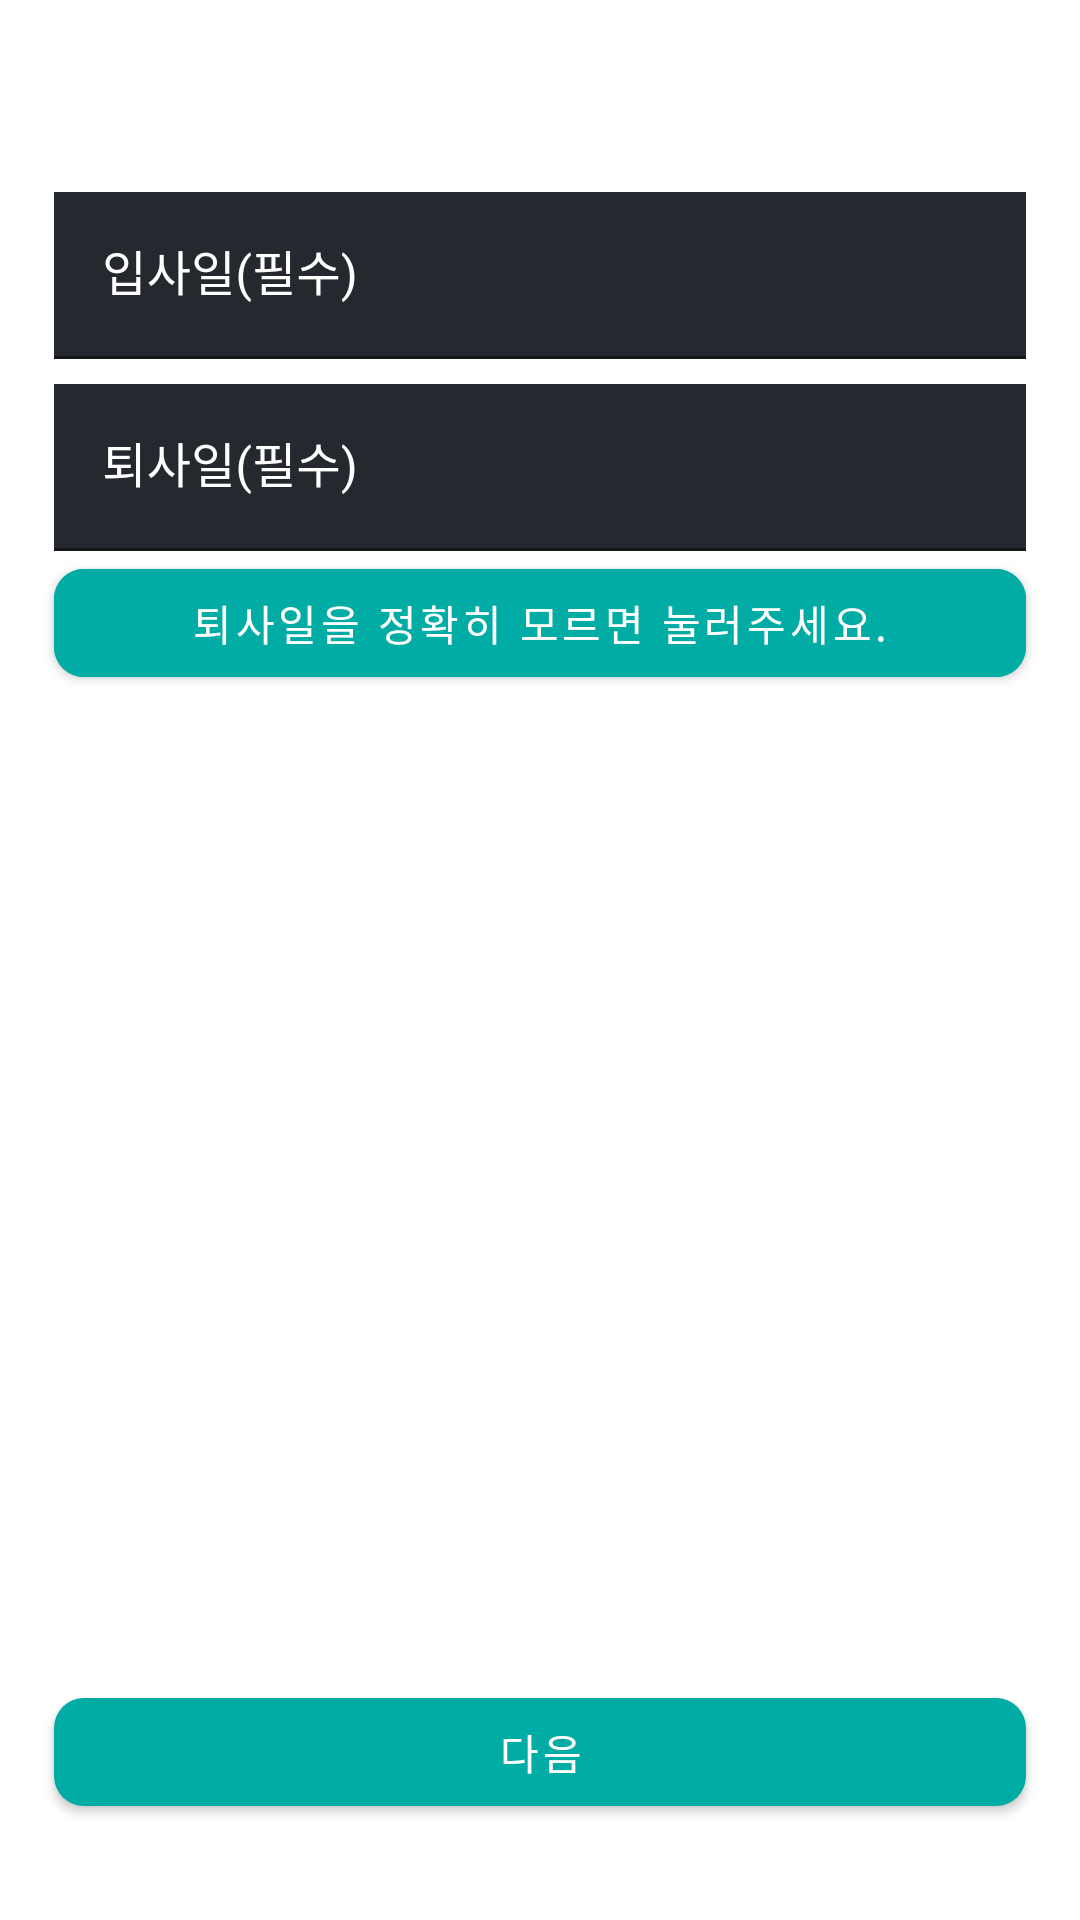

Write the Android layout XML for this screen, with the resource values it uses.
<!-- AndroidManifest.xml: application theme Theme.GoWork -->
<!-- res/layout/fragment_add_work__join_resign_.xml -->
<?xml version="1.0" encoding="utf-8"?>
<FrameLayout xmlns:android="http://schemas.android.com/apk/res/android"
    xmlns:app="http://schemas.android.com/apk/res-auto"
    xmlns:tools="http://schemas.android.com/tools"
    android:layout_width="match_parent"
    android:layout_height="match_parent"
    tools:context=".view_Setting.AddWork_JoinResign_Fragment">

    <androidx.constraintlayout.widget.ConstraintLayout
        android:layout_width="match_parent"
        android:layout_height="match_parent">

        <com.google.android.material.appbar.MaterialToolbar
            android:id="@+id/materialToolbar"
            android:layout_width="match_parent"
            android:layout_height="0dp"
            app:layout_constraintEnd_toEndOf="parent"
            app:layout_constraintStart_toStartOf="parent"
            app:layout_constraintTop_toTopOf="parent"
            app:navigationIcon="?attr/homeAsUpIndicator"
            app:navigationIconTint="@color/white"
            app:title="근무지 추가(2/3)"
            app:titleTextColor="@color/white" />

        <androidx.constraintlayout.widget.Guideline
            android:id="@+id/guideLine_ver_1"
            android:layout_width="wrap_content"
            android:layout_height="1dp"
            android:orientation="vertical"
            app:layout_constraintGuide_percent="0.05" />

        <androidx.constraintlayout.widget.Guideline
            android:id="@+id/guideLine_ver_2"
            android:layout_width="wrap_content"
            android:layout_height="1dp"
            android:orientation="vertical"
            app:layout_constraintGuide_percent="0.95" />

        <androidx.constraintlayout.widget.Guideline
            android:id="@+id/guideLine_hor_1"
            android:layout_width="wrap_content"
            android:layout_height="1dp"
            android:orientation="horizontal"
            app:layout_constraintGuide_percent="0.1" />

        <com.google.android.material.textfield.TextInputLayout
            android:id="@+id/layout_join"
            android:layout_width="0dp"
            android:layout_height="wrap_content"
            android:hint="입사일(필수)"
            android:textColor="@color/white"
            android:textColorHint="@color/white"
            app:endIconMode="clear_text"
            app:endIconTint="@color/white"
            app:hintTextColor="@color/white"
            app:layout_constraintEnd_toStartOf="@+id/guideLine_ver_2"
            app:layout_constraintStart_toStartOf="@+id/guideLine_ver_1"
            app:layout_constraintTop_toTopOf="@+id/guideLine_hor_1">

            <com.google.android.material.textfield.TextInputEditText
                android:id="@+id/edt_join"
                android:layout_width="match_parent"
                android:layout_height="wrap_content"
                android:background="@color/textField"
                android:clickable="true"
                android:focusable="false"
                android:focusableInTouchMode="false"
                android:textColor="@color/white"
                android:textColorHint="@color/white" />

        </com.google.android.material.textfield.TextInputLayout>

        <androidx.constraintlayout.widget.Guideline
            android:id="@+id/guideLine_hor_2"
            android:layout_width="wrap_content"
            android:layout_height="1dp"
            android:orientation="horizontal"
            app:layout_constraintGuide_percent="0.2" />

        <com.google.android.material.textfield.TextInputLayout
            android:id="@+id/layout_resign"
            android:layout_width="0dp"
            android:layout_height="wrap_content"
            android:clickable="true"
            android:focusableInTouchMode="false"
            android:hint="퇴사일(필수)"
            android:textColor="@color/white"
            android:textColorHint="@color/white"
            app:endIconMode="clear_text"
            app:endIconTint="@color/white"
            app:hintTextColor="@color/white"
            app:layout_constraintEnd_toStartOf="@+id/guideLine_ver_2"
            app:layout_constraintStart_toStartOf="@+id/guideLine_ver_1"
            app:layout_constraintTop_toTopOf="@+id/guideLine_hor_2">

            <com.google.android.material.textfield.TextInputEditText
                android:id="@+id/edt_resign"
                android:layout_width="match_parent"
                android:layout_height="wrap_content"
                android:background="@color/textField"
                android:clickable="true"
                android:focusable="false"
                android:focusableInTouchMode="false"
                android:textColor="@color/white"
                android:textColorHint="@color/white" />

        </com.google.android.material.textfield.TextInputLayout>

        <com.google.android.material.button.MaterialButton
            android:id="@+id/btn_notSetResign"
            android:layout_width="0dp"
            android:layout_height="wrap_content"
            android:text="퇴사일을 정확히 모르면 눌러주세요."
            android:backgroundTint="#00aca3"
            app:cornerRadius="10dp"
            app:layout_constraintEnd_toStartOf="@+id/guideLine_ver_2"
            app:layout_constraintStart_toStartOf="@+id/guideLine_ver_1"
            app:layout_constraintTop_toBottomOf="@+id/layout_resign" />

        <com.google.android.material.button.MaterialButton
            android:id="@+id/btn_next"
            android:layout_width="0dp"
            android:layout_height="wrap_content"
            android:text="다음"
            app:backgroundTint="#00aca3"
            app:cornerRadius="10dp"
            app:layout_constraintBottom_toTopOf="@+id/guideLine_hor_finish"
            app:layout_constraintEnd_toStartOf="@+id/guideLine_ver_2"
            app:layout_constraintStart_toStartOf="@+id/guideLine_ver_1" />

        <androidx.constraintlayout.widget.Guideline
            android:id="@+id/guideLine_hor_finish"
            android:layout_width="wrap_content"
            android:layout_height="1dp"
            android:orientation="horizontal"
            app:layout_constraintGuide_percent="0.95" />

    </androidx.constraintlayout.widget.ConstraintLayout>

</FrameLayout>
<!-- resources referenced by this layout -->
<resources>
  <color name="textField">#25282f</color>
  <color name="white">#FFFFFFFF</color>
  <style name="Theme.GoWork" parent="Theme.MaterialComponents.DayNight.NoActionBar">
          
          <item name="colorPrimary">@color/purple_500</item>
          <item name="colorPrimaryVariant">@color/purple_700</item>
          <item name="colorOnPrimary">@color/white</item>
          
          <item name="colorSecondary">@color/teal_200</item>
          <item name="colorSecondaryVariant">@color/teal_700</item>
          <item name="colorOnSecondary">@color/black</item>
          
          <item name="android:statusBarColor" tools:targetApi="l">?attr/colorPrimaryVariant</item>
          
      </style>
  <color name="purple_500">#33333c</color>
  <color name="purple_700">#33333c</color>
  <color name="teal_200">#FF03DAC5</color>
  <color name="teal_700">#FF018786</color>
  <color name="black">#FF000000</color>
</resources>
